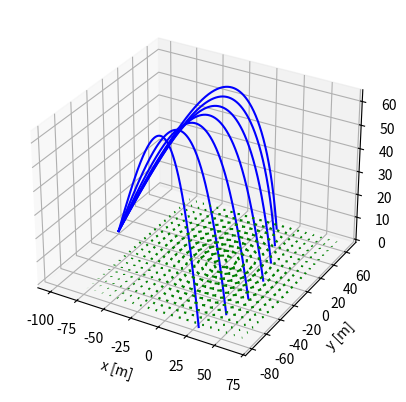

This chart was generated by the following Python code:
from pylab import *
from mpl_toolkits.mplot3d import Axes3D
from matplotlib import cm
#karakteristike projektila:
#m-masa, diam-poluprecnik, rho-gustina atmosfere, D-faktor za racunanje otpora vazduha za sferu 
m = 0.2
diam = 0.025
rho = 1.293
D = 3.0 * rho * diam ** 2
Dm = D / m
#gravitacija
g = array([0.0, 0.0, 9.8])
#pocetni uslovi:
#u0-maksimalna brzina tornada kategorije F1, rast-poluprecnik tornada, r0-pocetna pozicija, alpha-ugao pri bacanju 
u0 = 50.0
rast = 5.0
r0 = array([-100.0, 0.0, 0.0])
alpha = 45.0 * pi / 180.0
#predstavljamo putanje vise projektila lansiranih razlicitim uglovima u stranu
teta = deg2rad(arange(-30, 31, 10))
fig = plt.figure()
ax = fig.add_subplot(1,1,1, projection = '3d')
for teta1 in teta:
	#pocetna brzina
	v0 = 100.0 * array([cos(alpha)*cos(teta1), cos(alpha)*sin(teta1), sin(alpha)])
	#maksimalno dozvoljeno vreme izvrsavanja u sekundama
	time = 10.0
	#vremenski korak
	dt = 0.001
	#maksimalni dozvoljen broj koraka petlje
	n = int(round(time / dt))
	#inicijalizacija nizova koji cuvaju polozaj, brzinu, ubrzanje i vreme
	r = zeros((n, 3), float)
	v = zeros((n, 3), float)
	a = zeros((n, 3), float)
	t = zeros(n, float)
	r[0] = r0
	v[0] = v0
	i = 0#u knjizi stoji 1 i ne radi program!
	#uslovi izlaska su ili da telo udari u podlogu ili da se dostigne maksimalan broj koraka
	while (r[i,2] >= 0.0) and (i < n):
		#racunanje brzine u tornadu(u) koriscenjem modela cilindra u fluidu
		rr = norm(r[i])
		if (rr > rast):
			U = u0 * (rast / rr)
		else:
			U = u0 * (rr / rast)
		#mnozimo intenzitet brzine(U) sa jedinicnim vektorom normalnim na pravac brzine
		u = U * array([-r[i, 1] / rr, r[i, 0] / rr, 0.0])
		vrel = v[i] - u
		#ovde se faktorise sila otpora sredine i uz pomoc drugog Njutnovog zakona dolazimo do ubrazanja
		aa = -g - Dm * norm(vrel) * vrel
		a[i] = aa
		#Ojler-Kromerova metoda
		v[i+1] = v[i] + dt*aa
		r[i+1] = r[i] + dt*v[i+1]
		t[i+1] = t[i] + dt
		i = i + 1
	#nakon izlaska iz petlje pamtimo broj koraka koji su izvrseni i pozicije tela
	imax = i
	ii = r[1:imax]
	#plotujemo putanju za dato teta
	ax.plot([i[0] for i in ii], [i[1] for i in ii], [i[2] for i in ii], color = 'b')


#ovaj deo je posvecen plotovanju polja sile unutar tornada
#koristi se formula vec vidjena u prethodnom delu programa, a zatim se plotuju strelice koje prikazuju vektore sile u polju
i = 0
j = 0
xovi = arange(-75, 75,7)
yoni = arange(-75, 75,7)
while i < 21:
	while j < 21:
		pp = norm([xovi[i], yoni[j], 0])
		if(pp > rast):
			G = u0 * (rast / pp)
		else:
			G = u0 * (pp / rast)
		u = G * ((-yoni[j])/pp)
		v = G * (xovi[i]/pp)
		ax.quiver(xovi[i], yoni[j], 0, u, v, 0, length = 5-pp/21, normalize = True, color = 'g')
		j += 1
	i += 1
	j = 0

ax.set_xlabel("x [m]")
ax.set_ylabel("y [m]")
ax.set_zlabel("z [m]")

show()
